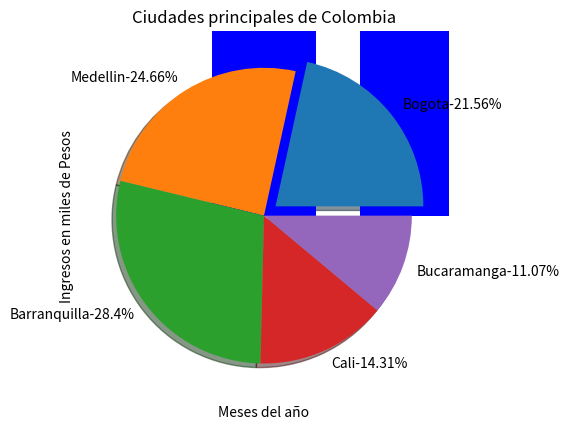

Recreate this plot in Python.
import matplotlib.pyplot as plt

#Grafico de Barras
ingresos = [834,100,740,726,525,627,637,858,792,822,910,919]
meses = ['Enero','Febrero','Marzo','Abril','Mayor','Junio','Julio','Agosto','Septiembre','Octubre','Noviembre','Diciembre']
plt.bar(meses, ingresos, width=0.7, color='b')
#-----------------------
plt.title('Dienero que ingresa por mes de un empleado durante el 2020')
plt.xlabel('Meses del año')
plt.ylabel('Ingresos en miles de Pesos')
plt.savefig('graficoBIngresos.png')
#-----------------------
plt.show()


#Grafico Torta
pieLabels =['Bogota','Medellin','Barranquilla','Cali','Bucaramanga']
sizes =[63.72,72.863,83.93,42.28,32.72]
explode = [0.1,0,0,0,0]
def etiquetarElementosPorcentuales(sizes, labels, indicador= ' ->'):
    acumulador = 0
    for elemento in sizes :
        acumulador += elemento

    for i in range (len(labels)):
        pieLabels[i] += indicador+str(round(sizes[i]/acumulador*100,2)) +'%'

etiquetarElementosPorcentuales(sizes, pieLabels , '-')
plt.pie(sizes,labels=pieLabels,explode=explode, shadow = 0.5, counterclock = 1)
#----------------------------
plt.title('Ciudades principales de Colombia')
plt.savefig('GraficoTCiudades.png')
#----------------------------
plt.show()